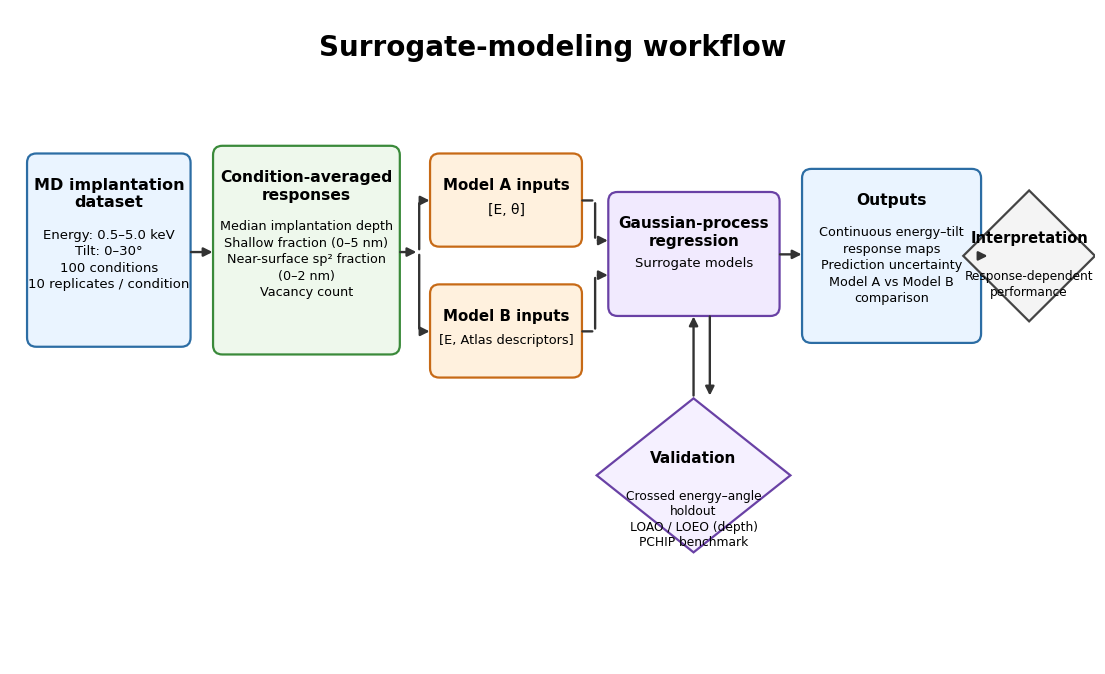

Source code (Python): (Note: this script raises an exception after producing the figure.)
# =============================================================================
# Farid Rafie | UWM Materials Science & Engineering | 2025–2026
#
# Research code accompanying:
# Crystallography-Informed Gaussian-Process Surrogate Modeling of Low-Energy Nitrogen Implantation in Diamond
#
# Author / maintainer:
#   Seyed Faridedin Rafie (Farid Rafie)
#   Materials Science and Engineering Department, University of Wisconsin-Milwaukee, Milwaukee, WI 53211, USA
#
# Script: Fig0_paper.py
# Purpose: Generate the manuscript workflow overview figure.
#
# Research note:
#   This script belongs to the reproducibility package for my doctoral
#   research on simulation-guided low-energy nitrogen implantation in diamond.
#   Numerical settings used for manuscript results are intentionally kept
#   explicit in the script rather than hidden behind external configuration.
# =============================================================================

from pathlib import Path

import matplotlib.pyplot as plt
from matplotlib.patches import FancyBboxPatch, Polygon, FancyArrowPatch

# ============================================================
# Global style
# ============================================================
plt.rcParams["font.family"] = "DejaVu Sans"
plt.rcParams["font.size"] = 10
plt.rcParams["axes.unicode_minus"] = False

fig, ax = plt.subplots(figsize=(14, 8.5))
ax.set_xlim(0, 14)
ax.set_ylim(0, 8.5)
ax.axis("off")

# ============================================================
# Colors
# ============================================================
blue_fill   = "#EAF4FF"
blue_edge   = "#2C6DA4"

green_fill  = "#EEF8EC"
green_edge  = "#3A8A3A"

orange_fill = "#FFF1DE"
orange_edge = "#C76A16"

purple_fill = "#F1EAFE"
purple_edge = "#6941A5"

gray_fill   = "#F4F4F4"
gray_edge   = "#444444"

arrow_color = "#333333"


# ============================================================
# Helper functions
# ============================================================
def rounded_box(x, y, w, h, facecolor, edgecolor,
                title, lines=None,
                title_size=11, text_size=9.5,
                linewidth=1.6):
    
    box = FancyBboxPatch(
        (x, y), w, h,
        boxstyle="round,pad=0.03,rounding_size=0.12",
        linewidth=linewidth,
        facecolor=facecolor,
        edgecolor=edgecolor
    )
    ax.add_patch(box)

    ax.text(
        x + w/2, y + h - 0.28,
        title,
        ha="center", va="top",
        fontsize=title_size,
        fontweight="bold"
    )

    if lines:
        ax.text(
            x + w/2,
            y + h/2 - 0.12,
            "\n".join(lines),
            ha="center", va="center",
            fontsize=text_size,
            linespacing=1.35
        )

    return box


def diamond(xc, yc, w, h, facecolor, edgecolor,
            title, lines=None,
            title_size=11, text_size=9):
    
    pts = [
        (xc, yc + h/2),
        (xc + w/2, yc),
        (xc, yc - h/2),
        (xc - w/2, yc)
    ]

    poly = Polygon(
        pts,
        closed=True,
        facecolor=facecolor,
        edgecolor=edgecolor,
        linewidth=1.6
    )
    ax.add_patch(poly)

    ax.text(
        xc, yc + 0.23,
        title,
        ha="center", va="center",
        fontsize=title_size,
        fontweight="bold"
    )

    if lines:
        ax.text(
            xc, yc - 0.18,
            "\n".join(lines),
            ha="center", va="top",
            fontsize=text_size,
            linespacing=1.25
        )

    return poly


def arrow(x1, y1, x2, y2, style="-|>", lw=1.7):
    a = FancyArrowPatch(
        (x1, y1), (x2, y2),
        arrowstyle=style,
        mutation_scale=13,
        linewidth=lw,
        color=arrow_color,
        connectionstyle="arc3"
    )
    ax.add_patch(a)


# ============================================================
# Title
# ============================================================
ax.text(
    7, 8.0,
    "Surrogate-modeling workflow",
    ha="center",
    va="center",
    fontsize=20,
    fontweight="bold"
)


# ============================================================
# 1. MD dataset
# ============================================================
rounded_box(
    0.25, 4.15, 2.05, 2.45,
    blue_fill, blue_edge,
    "MD implantation\ndataset",
    [
        "Energy: 0.5–5.0 keV",
        "Tilt: 0–30°",
        "100 conditions",
        "10 replicates / condition"
    ],
    title_size=11.5,
    text_size=9.5
)


# ============================================================
# 2. Condition-averaged responses
# ============================================================
rounded_box(
    2.65, 4.05, 2.35, 2.65,
    green_fill, green_edge,
    "Condition-averaged\nresponses",
    [
        "Median implantation depth",
        "Shallow fraction (0–5 nm)",
        "Near-surface sp² fraction",
        "(0–2 nm)",
        "Vacancy count"
    ],
    title_size=11.2,
    text_size=9.2
)


# ============================================================
# 3A. Model A
# ============================================================
rounded_box(
    5.45, 5.45, 1.9, 1.15,
    orange_fill, orange_edge,
    "Model A inputs",
    ["[E, θ]"],
    title_size=10.8,
    text_size=10
)


# ============================================================
# 3B. Model B
# ============================================================
rounded_box(
    5.45, 3.75, 1.9, 1.15,
    orange_fill, orange_edge,
    "Model B inputs",
    ["[E, Atlas descriptors]"],
    title_size=10.8,
    text_size=9.3
)


# ============================================================
# 4. Gaussian-process regression
# ============================================================
rounded_box(
    7.75, 4.55, 2.15, 1.55,
    purple_fill, purple_edge,
    "Gaussian-process\nregression",
    ["Surrogate models"],
    title_size=11,
    text_size=9.5
)


# ============================================================
# Validation diamond
# ============================================================
diamond(
    8.82, 2.45,
    2.5, 2.0,
    "#F5F0FF", purple_edge,
    "Validation",
    [
        "Crossed energy–angle",
        "holdout",
        "LOAO / LOEO (depth)",
        "PCHIP benchmark"
    ],
    title_size=11,
    text_size=8.8
)


# ============================================================
# 5. Outputs
# ============================================================
rounded_box(
    10.25, 4.2, 2.25, 2.2,
    blue_fill, blue_edge,
    "Outputs",
    [
        "Continuous energy–tilt",
        "response maps",
        "Prediction uncertainty",
        "Model A vs Model B",
        "comparison"
    ],
    title_size=11.2,
    text_size=9.2
)


# ============================================================
# Interpretation diamond
# ============================================================
diamond(
    13.15, 5.3,
    1.7, 1.7,
    gray_fill, gray_edge,
    "Interpretation",
    [
        "Response-dependent",
        "performance"
    ],
    title_size=10.5,
    text_size=8.7
)


# ============================================================
# Arrows
# ============================================================

# Dataset -> Responses
arrow(2.30, 5.35, 2.65, 5.35)

# Responses -> split point
arrow(5.00, 5.35, 5.28, 5.35)

# Split to Model A
arrow(5.28, 5.35, 5.28, 6.02, style="-")
arrow(5.28, 6.02, 5.45, 6.02)

# Split to Model B
arrow(5.28, 5.35, 5.28, 4.32, style="-")
arrow(5.28, 4.32, 5.45, 4.32)

# Model A -> GPR
arrow(7.35, 6.02, 7.55, 6.02, style="-")
arrow(7.55, 6.02, 7.55, 5.50, style="-")
arrow(7.55, 5.50, 7.75, 5.50)

# Model B -> GPR
arrow(7.35, 4.32, 7.55, 4.32, style="-")
arrow(7.55, 4.32, 7.55, 5.05, style="-")
arrow(7.55, 5.05, 7.75, 5.05)

# GPR -> Outputs
arrow(9.90, 5.32, 10.25, 5.32)

# Outputs -> Interpretation
arrow(12.50, 5.3, 12.30 + 0.35, 5.3)

# Validation <-> GPR
arrow(8.82, 3.45, 8.82, 4.55)
arrow(9.03, 4.55, 9.03, 3.45)


# ============================================================
# Save
# ============================================================
HERE = Path(__file__).resolve().parent
OUTPUT_DIR = HERE.parent / "rendered"
OUTPUT_DIR.mkdir(parents=True, exist_ok=True)
plt.tight_layout()

plt.savefig(
    OUTPUT_DIR / "surrogate_modeling_workflow.png",
    dpi=600,
    bbox_inches="tight"
)

plt.savefig(
    OUTPUT_DIR / "surrogate_modeling_workflow.pdf",
    bbox_inches="tight"
)

plt.savefig(
    OUTPUT_DIR / "surrogate_modeling_workflow.svg",
    bbox_inches="tight"
)

plt.close(fig)
